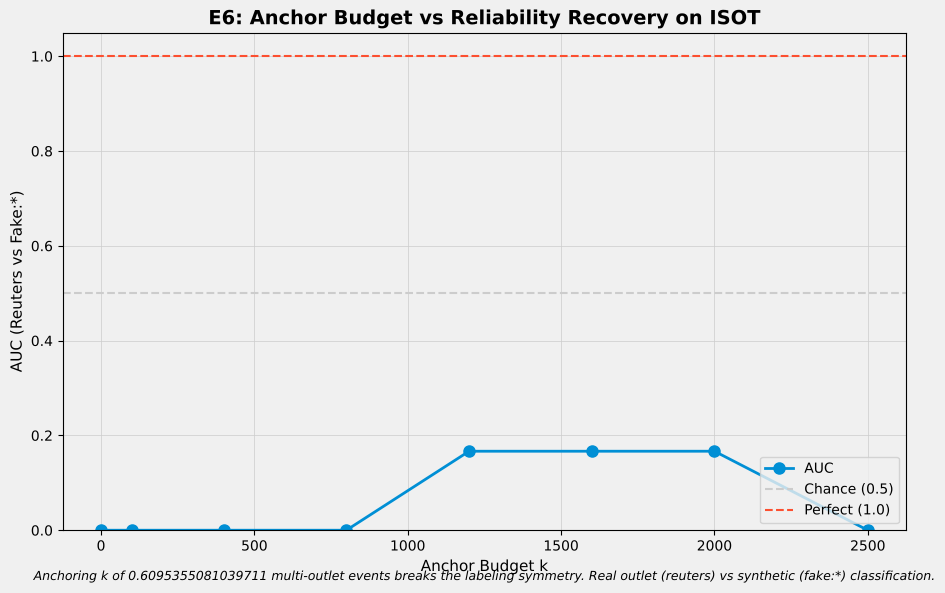

Values plotted in this chart, from the file beside it:
budget, auc, real_rank, reuters_reliability, mean_fake_reliability
0, 0.000000, 7, 0.5012, 0.6095
100, 0.000000, 7, 0.5212, 0.6072
400, 0.000000, 7, 0.501, 0.5955
800, 0.000000, 7, 0.5009, 0.5869
1200, 0.1667, 6, 0.5171, 0.5547
1600, 0.1667, 6, 0.5098, 0.5636
2000, 0.1667, 6, 0.5143, 0.5426
2500, 0.000000, 7, 0.5105, 0.5273
